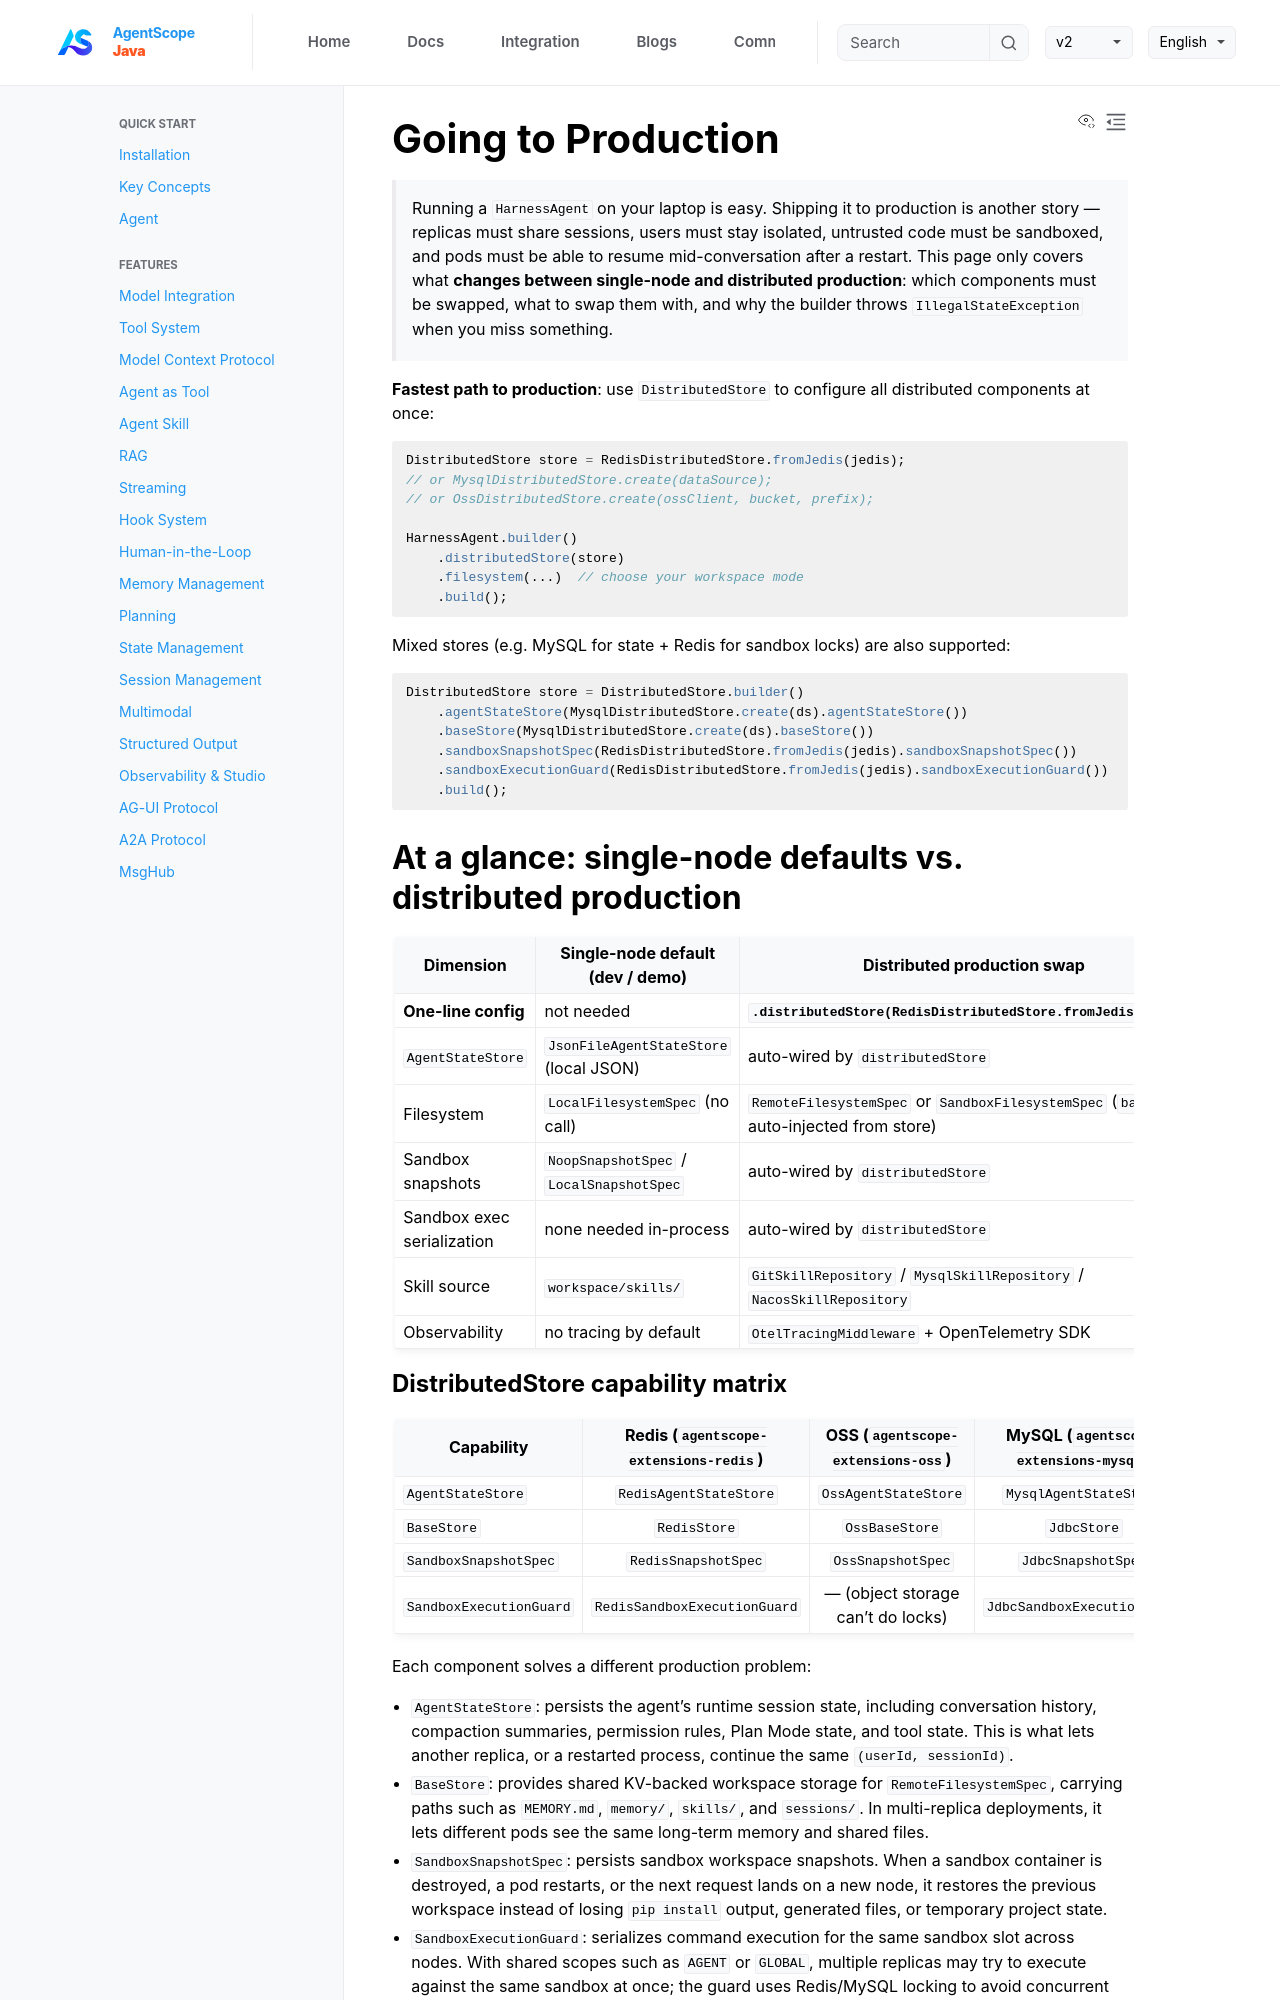

repository: lifl00001/agentscope-java · page: v2/en/docs/others/going-to-production.html · generator: jekyll

---
title: "Going to Production"
description: "From single-node prototype to multi-replica deployment: component selection and configuration for the Agent State Store, Filesystem, Skill, Sandbox, Snapshot, and Observability"
---

> Running a `HarnessAgent` on your laptop is easy. Shipping it to production is another story — replicas must share sessions, users must stay isolated, untrusted code must be sandboxed, and pods must be able to resume mid-conversation after a restart. This page only covers what **changes between single-node and distributed production**: which components must be swapped, what to swap them with, and why the builder throws `IllegalStateException` when you miss something.

**Fastest path to production**: use `DistributedStore` to configure all distributed components at once:

```java
DistributedStore store = RedisDistributedStore.fromJedis(jedis);
// or MysqlDistributedStore.create(dataSource);
// or OssDistributedStore.create(ossClient, bucket, prefix);

HarnessAgent.builder()
    .distributedStore(store)
    .filesystem(...)  // choose your workspace mode
    .build();
```

Mixed stores (e.g. MySQL for state + Redis for sandbox locks) are also supported:

```java
DistributedStore store = DistributedStore.builder()
    .agentStateStore(MysqlDistributedStore.create(ds).agentStateStore())
    .baseStore(MysqlDistributedStore.create(ds).baseStore())
    .sandboxSnapshotSpec(RedisDistributedStore.fromJedis(jedis).sandboxSnapshotSpec())
    .sandboxExecutionGuard(RedisDistributedStore.fromJedis(jedis).sandboxExecutionGuard())
    .build();
```

## At a glance: single-node defaults vs. distributed production

| Dimension | Single-node default (dev / demo) | Distributed production swap |
|-----------|----------------------------------|-----------------------------|
| **One-line config** | not needed | **`.distributedStore(RedisDistributedStore.fromJedis(jedis))`** |
| `AgentStateStore` | `JsonFileAgentStateStore` (local JSON) | auto-wired by `distributedStore` |
| Filesystem | `LocalFilesystemSpec` (no call) | `RemoteFilesystemSpec` or `SandboxFilesystemSpec` (`baseStore` auto-injected from store) |
| Sandbox snapshots | `NoopSnapshotSpec` / `LocalSnapshotSpec` | auto-wired by `distributedStore` |
| Sandbox exec serialization | none needed in-process | auto-wired by `distributedStore` |
| Skill source | `workspace/skills/` | `GitSkillRepository` / `MysqlSkillRepository` / `NacosSkillRepository` |
| Observability | no tracing by default | `OtelTracingMiddleware` + OpenTelemetry SDK |
